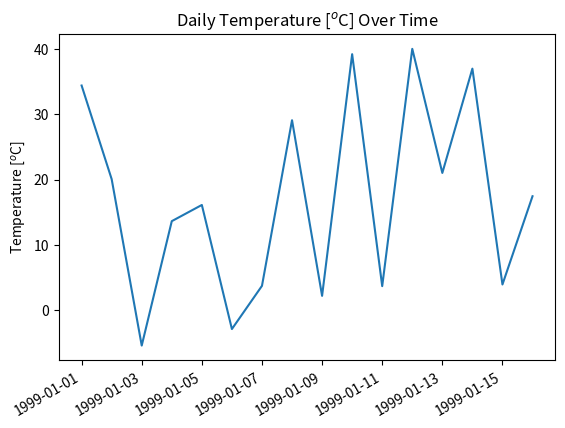
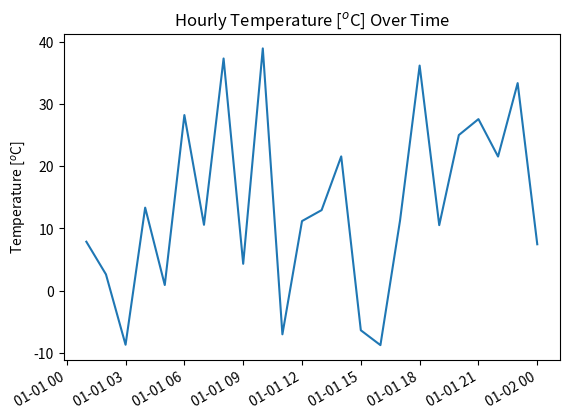

Here is the Python script that generated these plots, in order:
# -*- coding: utf-8 -*-
import numpy as np
import matplotlib.pyplot as plt
from matplotlib import dates
import datetime
# import pudb


'''This file contains simple functions to plot parameters over time.'''

def plot_over_time(data_mat, db_type, ylabel, smooth = True):
    if db_type == 'daily':
        daily_data = True
    elif db_type == 'hourly':
        daily_data = False
    else:
        raise 'db_type not "daily" or "hourly"'

    label_dict = {'temp': 'Temperature [$^{o}$C]', 'temperature': 'Temperature [$^{o}$C]', 'humidity': 'Humidity [%]',
                  'pressure': 'Pressure [hPa]', 'wind_speed': 'Wind Speed [m/s]',
                  'rain_amt': 'Rain Amount [l/m$^{2}$]', 'rain_chance': 'Rain Chance [%]',
                  'cloud_cover': 'Cloud Cover [%]', 'high': 'Maximum Temperature [$^{o}$C]', 'low': 'Minimum Temperature [$^{o}$C]'}

    sort_mat = data_mat[data_mat[:, 0].argsort()]
    time_vals = sort_mat[:, 0]
    y_vals = sort_mat[:, 1]

    if daily_data:
        date_objs = [datetime.date(int(str(i)[:4]), int(str(i)[4:6]), int(str(i)[6:8])) for i in time_vals]
    else:  # hourly
        date_objs = [datetime.datetime(int(str(i)[:4]), int(str(i)[4:6]), int(str(i)[6:8]), int(str(i)[8:10])) for i in time_vals]

    temp_pt = dates.date2num(date_objs)
    fig, ax = plt.subplots()

    ax.plot_date(temp_pt, y_vals, '-')
    if smooth:
        smoothed_y = [np.mean(y_vals[i:i+int(len(y_vals)/10)]) for i in range(0,len(y_vals) )]
        ax.plot_date(temp_pt, smoothed_y, 'g-', linewidth = 3, alpha = 0.3)
        plt.legend(['data', 'data smoothed by averaging over {} samples'.format(int(len(y_vals) / 20 +1))])

    ax.autoscale_view()
    fig.autofmt_xdate()

    dtype_str = 'Daily' if daily_data else 'Hourly'
    plt.title('{} {} Over Time'.format(dtype_str, label_dict[ylabel]))
    plt.ylabel(label_dict[ylabel])
    plt.show()




if __name__ == '__main__':
    # pu.db  # @XXX
    # create some dummy data
    test_dates = np.arange(19990101, 19990117, 1)

    test_times = np.array([1999010101, 1999010102, 1999010103, 1999010104, 1999010105,
                           1999010106, 1999010107, 1999010108, 1999010109, 1999010110, 1999010111,
                           1999010112, 1999010113, 1999010114, 1999010115, 1999010116, 1999010117,
                           1999010118, 1999010119, 1999010120, 1999010121, 1999010122, 1999010123, 1999010200])

    test_temp = np.random.uniform(low=-10, high=40, size=len(test_dates))
    test_temp2 = np.random.uniform(low=-10, high=40, size=24)

    test_input = np.vstack((test_dates, test_temp)).T
    test_input2 = np.vstack((test_times, test_temp2)).T


    plot_over_time(test_input, 'daily', 'temp', False)
    plot_over_time(test_input2, 'hourly', 'temp', False)
